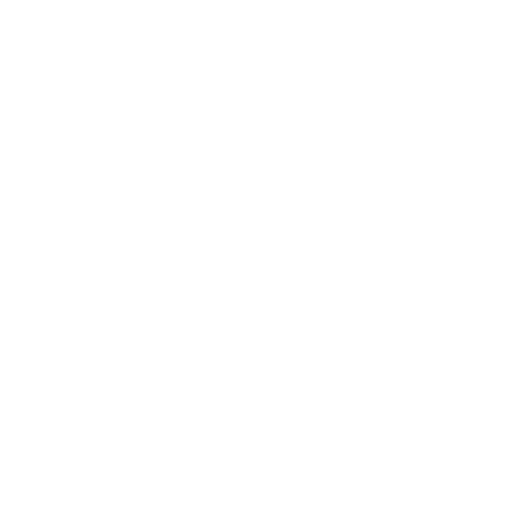
t = 0.00 s
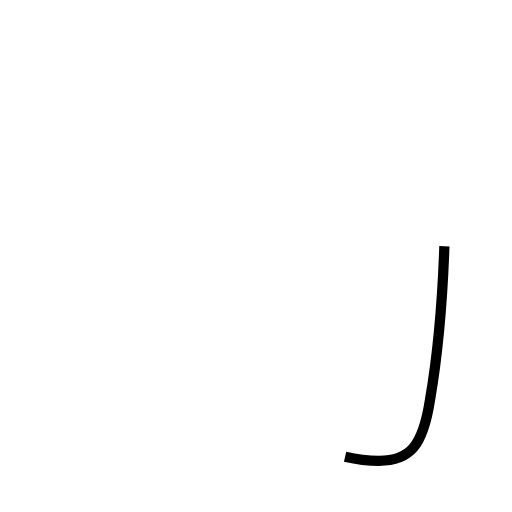
t = 0.81 s
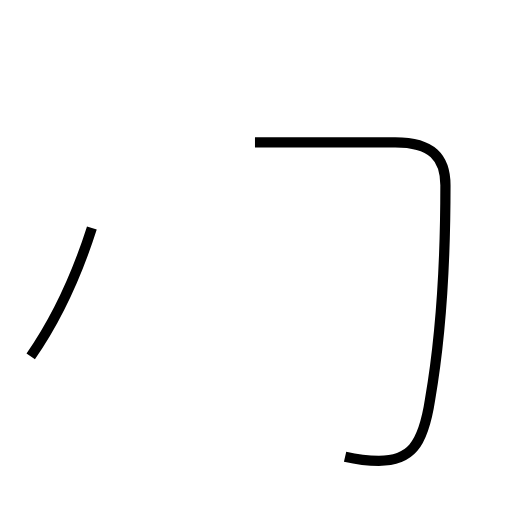
t = 2.05 s
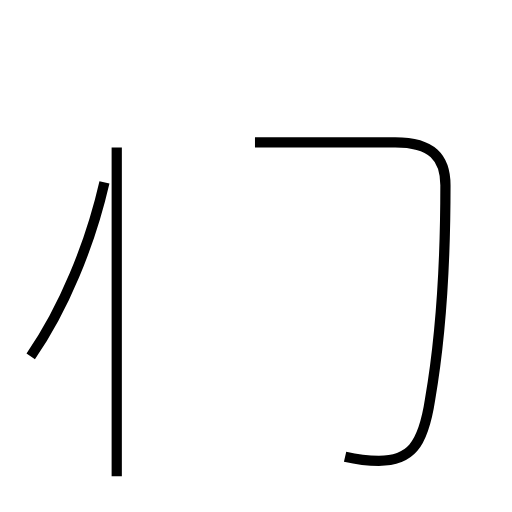
t = 3.15 s
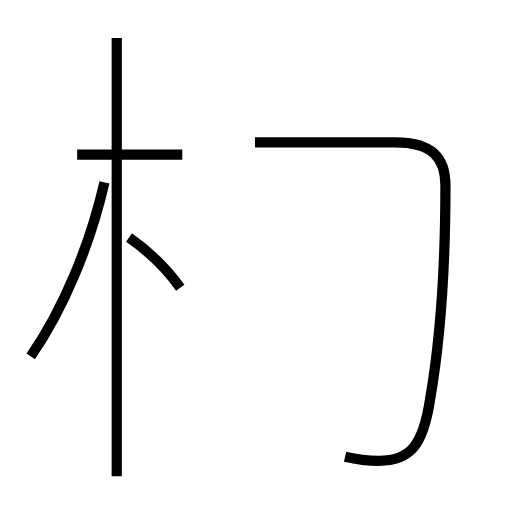
t = 3.99 s
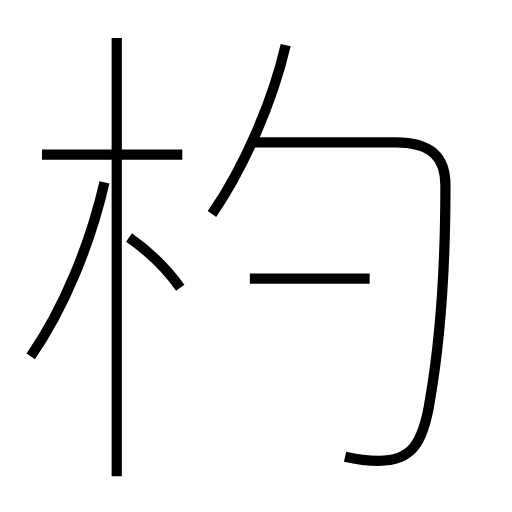
t = 4.98 s

The animated SVG that drew these frames (rendered in a browser with its animation timeline set to each time). Animation: 7 SMIL elements (animate=7); one cycle of 4.98 s.

<?xml version='1.0' encoding='utf-8'?>
<svg viewBox="0.0 -6.0 50.0 50.0" version="1.1" xmlns="http://www.w3.org/2000/svg"><rect x="-1000" y="-1000" width="2000" height="2000" stroke="white" fill="white" /><g style="fill:none;stroke:#000000;stroke-width:1"><path d="M 33.7 0.6 C 35.0 0.9 36.0 1.0 37.0 1.0 C 40.0 1.0 41.3 -0.4 42.0 -5.0 C 43.0 -10.8 43.5 -18.2 43.5 -25.9 C 43.5 -28.6 42.2 -30.1 38.6 -30.1 L 24.9 -30.1 " transform="translate(0.0 38.0)" stroke-dasharray="54.236279956848016" stroke-dashoffset="54.236279956848016"><animate attributeName="stroke-dashoffset" from="54.236279956848016" to="0" dur="1.6270883987054403s" begin="0s" fill="freeze" /></path><path d="M 3.0 -9.2 C 6.2 -13.8 8.8 -20.1 10.2 -26.2 " transform="translate(0.0 38.0)" stroke-dasharray="18.566111439134215" stroke-dashoffset="18.566111439134215"><animate attributeName="stroke-dashoffset" from="18.566111439134215" to="0" dur="0.5569833431740264s" begin="1.6270883987054403s" fill="freeze" /></path><path d="M 11.4 2.5 L 11.4 -40.3 " transform="translate(0.0 38.0)" stroke-dasharray="42.8" stroke-dashoffset="42.8"><animate attributeName="stroke-dashoffset" from="42.8" to="0" dur="1.2839999999999998s" begin="2.1840717418794666s" fill="freeze" /></path><path d="M 17.6 -15.9 C 16.4 -17.6 14.6 -19.4 12.6 -20.8 " transform="translate(0.0 38.0)" stroke-dasharray="7.033358121693552" stroke-dashoffset="7.033358121693552"><animate attributeName="stroke-dashoffset" from="7.033358121693552" to="0" dur="0.21100074365080654s" begin="3.4680717418794664s" fill="freeze" /></path><path d="M 17.8 -28.9 L 4.1 -28.9 " transform="translate(0.0 38.0)" stroke-dasharray="13.700000000000001" stroke-dashoffset="13.700000000000001"><animate attributeName="stroke-dashoffset" from="13.700000000000001" to="0" dur="0.41100000000000003s" begin="3.679072485530273s" fill="freeze" /></path><path d="M 36.1 -16.8 L 24.4 -16.8 " transform="translate(0.0 38.0)" stroke-dasharray="11.700000000000003" stroke-dashoffset="11.700000000000003"><animate attributeName="stroke-dashoffset" from="11.700000000000003" to="0" dur="0.3510000000000001s" begin="4.090072485530273s" fill="freeze" /></path><path d="M 20.7 -23.1 C 23.8 -27.6 26.6 -34.0 27.9 -39.6" transform="translate(0.0 38.0)" stroke-dasharray="18.096210359782685" stroke-dashoffset="18.096210359782685"><animate attributeName="stroke-dashoffset" from="18.096210359782685" to="0" dur="0.5428863107934805s" begin="4.441072485530273s" fill="freeze" /></path></g></svg>
